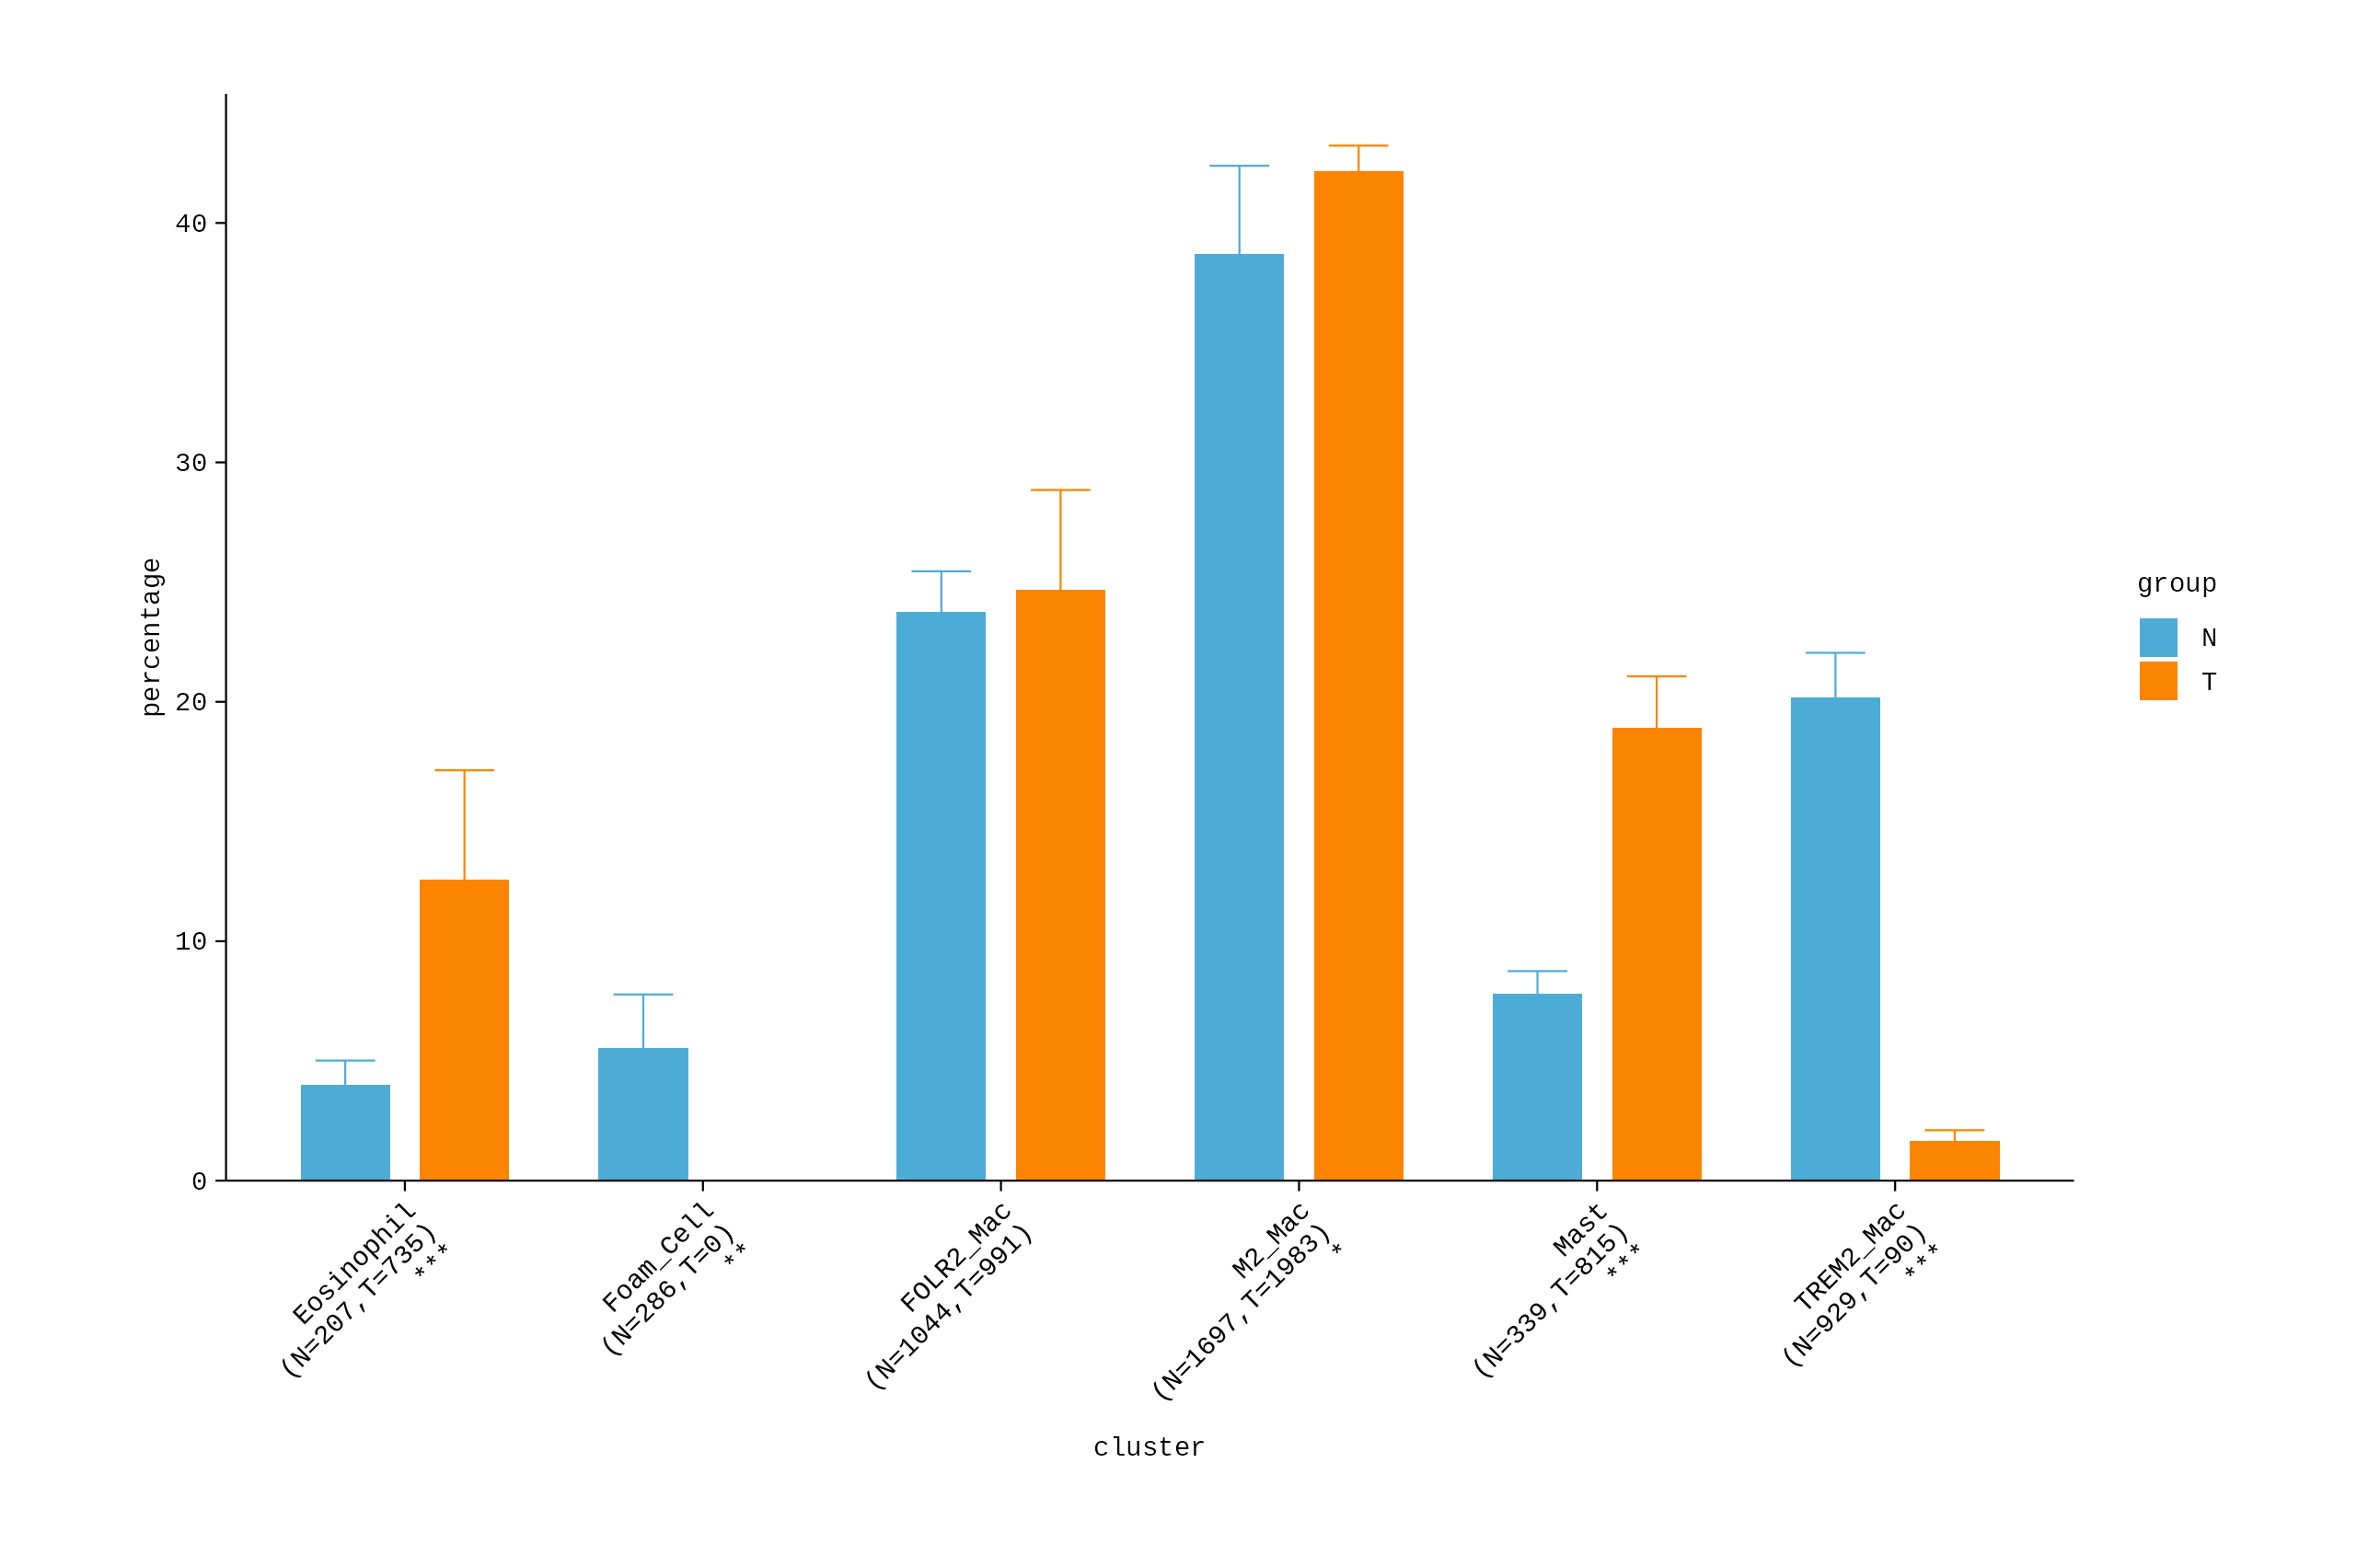

The table this chart was drawn from, first rows:
cluster	origin	percentage	N_count	T_count
Eosinophil	N1	5.437	207	735
Eosinophil	N2	2.776	207	735
Eosinophil	N4	5.993	207	735
Eosinophil	N7	1.796	207	735
Eosinophil	T1	1.549	207	735
Eosinophil	T2	12.02	207	735
Eosinophil	T4	23.87	207	735
Eosinophil	T7	12.87	207	735
Foam_Cell	N1	10.8	286	0
Foam_Cell	N2	7.479	286	0
Foam_Cell	N4	3.059	286	0
Foam_Cell	N7	0.8982	286	0
Foam_Cell	T1	0	286	0
Foam_Cell	T2	0	286	0
Foam_Cell	T4	0	286	0
Foam_Cell	T7	0	286	0
FOLR2_Mac	N1	23.09	1044	991
FOLR2_Mac	N2	19.2	1044	991
FOLR2_Mac	N4	25.72	1044	991
FOLR2_Mac	N7	26.95	1044	991
FOLR2_Mac	T1	35.63	1044	991
FOLR2_Mac	T2	22.49	1044	991
FOLR2_Mac	T4	15.6	1044	991
FOLR2_Mac	T7	25.04	1044	991
M2_Mac	N1	27.97	1697	1983
M2_Mac	N2	41.02	1697	1983
M2_Mac	N4	41.26	1697	1983
M2_Mac	N7	44.61	1697	1983
M2_Mac	T1	41.82	1697	1983
M2_Mac	T2	41.64	1697	1983
M2_Mac	T4	45.14	1697	1983
M2_Mac	T7	40.04	1697	1983
Mast	N1	7.092	339	815
Mast	N2	10.1	339	815
Mast	N4	5.618	339	815
Mast	N7	8.383	339	815
Mast	T1	19.1	339	815
Mast	T2	22.08	339	815
Mast	T4	12.84	339	815
Mast	T7	21.69	339	815
TREM2_Mac	N1	25.61	929	90
TREM2_Mac	N2	19.43	929	90
TREM2_Mac	N4	18.35	929	90
TREM2_Mac	N7	17.37	929	90
TREM2_Mac	T1	1.893	929	90
TREM2_Mac	T2	1.766	929	90
TREM2_Mac	T4	2.558	929	90
TREM2_Mac	T7	0.3527	929	90
